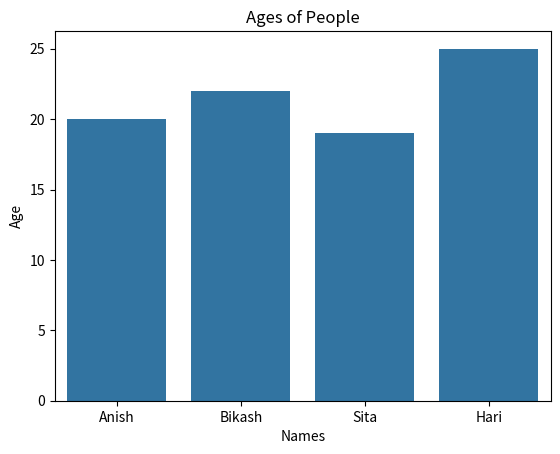

This chart was generated by the following Python code:
import pandas as pd
import matplotlib.pyplot as plt
import seaborn as sb

person = {
    "name": "Anish Tandukar",
    "age": 20,
    "city": "Kathmandu",
    "work": "Coding"
}
ages = {
    "Anish": 20,
    "Bikash": 22,
    "Sita": 19,
    "Hari": 25
}

df = pd.DataFrame([person]) 
print(df)

plt.bar(ages.keys(), ages.values(), color='skyblue')
plt.xlabel("Names")
plt.ylabel("Age")
plt.title("Ages of People")
plt.show()

df = pd.DataFrame(list(ages.items()), columns=["Name", "Age"])

sb.barplot(x="Name", y="Age", data=df)
plt.title("Ages of People")
plt.show()